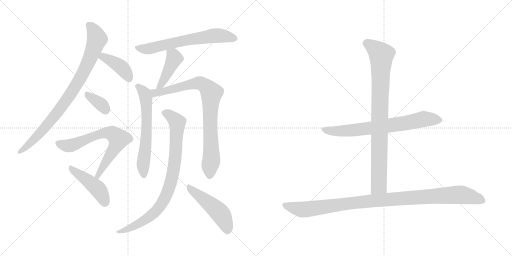
t = 0.00 s
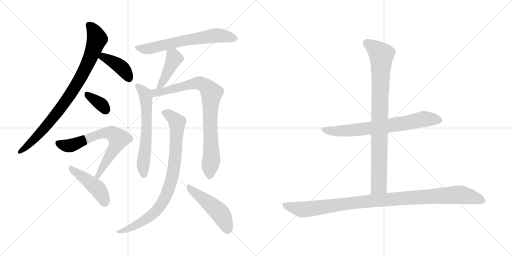
t = 2.23 s
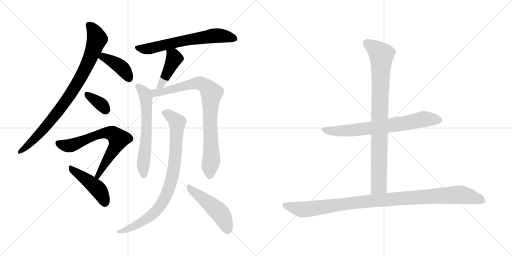
t = 4.45 s
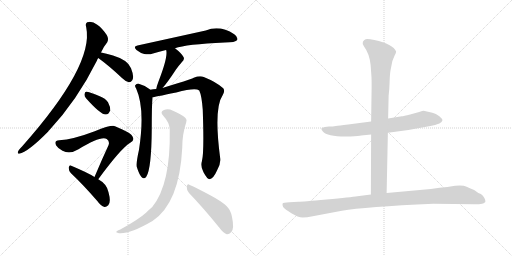
t = 6.68 s
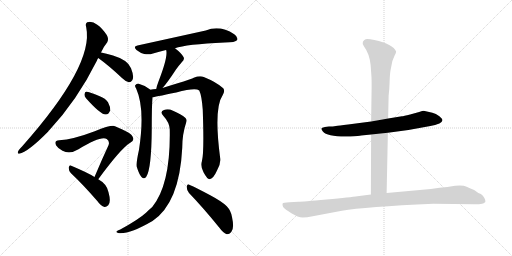
t = 8.90 s
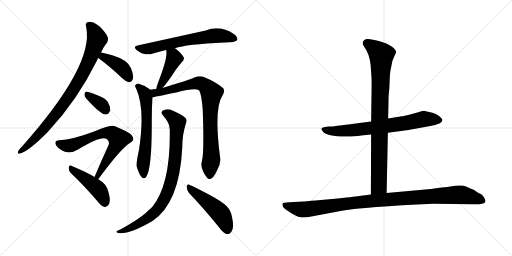
t = 11.13 s

The animated SVG that drew these frames (rendered in a browser with its animation timeline set to each time). Animation: 14 CSS @keyframes rules; one cycle of 11.13 s.

<svg version="1.1" viewBox="0 0 2048 1024" xmlns="http://www.w3.org/2000/svg">
  <g stroke="lightgray" stroke-dasharray="1,1" stroke-width="1" transform="scale(4, 4)">
    <line x1="0" y1="0" x2="256" y2="256"></line>
    <line x1="256" y1="0" x2="0" y2="256"></line>
    <line x1="128" y1="0" x2="128" y2="256"></line>
    <line x1="0" y1="128" x2="256" y2="128"></line>
    <line x1="256" y1="0" x2="512" y2="256"></line>
    <line x1="512" y1="0" x2="256" y2="256"></line>
    <line x1="384" y1="0" x2="384" y2="256"></line>
    <line x1="256" y1="128" x2="512" y2="128"></line>
  </g>
<g transform="scale(1, -1) translate(0, -850)">
   <style type="text/css">
    @keyframes keyframes0 {
      from {
       stroke: black;
       stroke-dashoffset: 876;
       stroke-width: 128;
       }
       74% {
       animation-timing-function: step-end;
       stroke: black;
       stroke-dashoffset: 0;
       stroke-width: 128;
       }
       to {
       stroke: black;
       stroke-width: 1024;
       }
       }
       #make-me-a-hanzi-animation-0 {
         animation: keyframes0 0.962891s both;
         animation-delay: 0.000000s;
         animation-timing-function: linear;
       }
    @keyframes keyframes1 {
      from {
       stroke: black;
       stroke-dashoffset: 405;
       stroke-width: 128;
       }
       57% {
       animation-timing-function: step-end;
       stroke: black;
       stroke-dashoffset: 0;
       stroke-width: 128;
       }
       to {
       stroke: black;
       stroke-width: 1024;
       }
       }
       #make-me-a-hanzi-animation-1 {
         animation: keyframes1 0.579590s both;
         animation-delay: 0.962891s;
         animation-timing-function: linear;
       }
    @keyframes keyframes2 {
      from {
       stroke: black;
       stroke-dashoffset: 352;
       stroke-width: 128;
       }
       53% {
       animation-timing-function: step-end;
       stroke: black;
       stroke-dashoffset: 0;
       stroke-width: 128;
       }
       to {
       stroke: black;
       stroke-width: 1024;
       }
       }
       #make-me-a-hanzi-animation-2 {
         animation: keyframes2 0.536458s both;
         animation-delay: 1.542481s;
         animation-timing-function: linear;
       }
    @keyframes keyframes3 {
      from {
       stroke: black;
       stroke-dashoffset: 690;
       stroke-width: 128;
       }
       69% {
       animation-timing-function: step-end;
       stroke: black;
       stroke-dashoffset: 0;
       stroke-width: 128;
       }
       to {
       stroke: black;
       stroke-width: 1024;
       }
       }
       #make-me-a-hanzi-animation-3 {
         animation: keyframes3 0.811523s both;
         animation-delay: 2.078939s;
         animation-timing-function: linear;
       }
    @keyframes keyframes4 {
      from {
       stroke: black;
       stroke-dashoffset: 453;
       stroke-width: 128;
       }
       60% {
       animation-timing-function: step-end;
       stroke: black;
       stroke-dashoffset: 0;
       stroke-width: 128;
       }
       to {
       stroke: black;
       stroke-width: 1024;
       }
       }
       #make-me-a-hanzi-animation-4 {
         animation: keyframes4 0.618652s both;
         animation-delay: 2.890462s;
         animation-timing-function: linear;
       }
    @keyframes keyframes5 {
      from {
       stroke: black;
       stroke-dashoffset: 655;
       stroke-width: 128;
       }
       68% {
       animation-timing-function: step-end;
       stroke: black;
       stroke-dashoffset: 0;
       stroke-width: 128;
       }
       to {
       stroke: black;
       stroke-width: 1024;
       }
       }
       #make-me-a-hanzi-animation-5 {
         animation: keyframes5 0.783040s both;
         animation-delay: 3.509114s;
         animation-timing-function: linear;
       }
    @keyframes keyframes6 {
      from {
       stroke: black;
       stroke-dashoffset: 430;
       stroke-width: 128;
       }
       58% {
       animation-timing-function: step-end;
       stroke: black;
       stroke-dashoffset: 0;
       stroke-width: 128;
       }
       to {
       stroke: black;
       stroke-width: 1024;
       }
       }
       #make-me-a-hanzi-animation-6 {
         animation: keyframes6 0.599935s both;
         animation-delay: 4.292154s;
         animation-timing-function: linear;
       }
    @keyframes keyframes7 {
      from {
       stroke: black;
       stroke-dashoffset: 626;
       stroke-width: 128;
       }
       67% {
       animation-timing-function: step-end;
       stroke: black;
       stroke-dashoffset: 0;
       stroke-width: 128;
       }
       to {
       stroke: black;
       stroke-width: 1024;
       }
       }
       #make-me-a-hanzi-animation-7 {
         animation: keyframes7 0.759440s both;
         animation-delay: 4.892089s;
         animation-timing-function: linear;
       }
    @keyframes keyframes8 {
      from {
       stroke: black;
       stroke-dashoffset: 850;
       stroke-width: 128;
       }
       73% {
       animation-timing-function: step-end;
       stroke: black;
       stroke-dashoffset: 0;
       stroke-width: 128;
       }
       to {
       stroke: black;
       stroke-width: 1024;
       }
       }
       #make-me-a-hanzi-animation-8 {
         animation: keyframes8 0.941732s both;
         animation-delay: 5.651529s;
         animation-timing-function: linear;
       }
    @keyframes keyframes9 {
      from {
       stroke: black;
       stroke-dashoffset: 868;
       stroke-width: 128;
       }
       74% {
       animation-timing-function: step-end;
       stroke: black;
       stroke-dashoffset: 0;
       stroke-width: 128;
       }
       to {
       stroke: black;
       stroke-width: 1024;
       }
       }
       #make-me-a-hanzi-animation-9 {
         animation: keyframes9 0.956380s both;
         animation-delay: 6.593261s;
         animation-timing-function: linear;
       }
    @keyframes keyframes10 {
      from {
       stroke: black;
       stroke-dashoffset: 491;
       stroke-width: 128;
       }
       62% {
       animation-timing-function: step-end;
       stroke: black;
       stroke-dashoffset: 0;
       stroke-width: 128;
       }
       to {
       stroke: black;
       stroke-width: 1024;
       }
       }
       #make-me-a-hanzi-animation-10 {
         animation: keyframes10 0.649577s both;
         animation-delay: 7.549641s;
         animation-timing-function: linear;
       }
    @keyframes keyframes11 {
      from {
       stroke: black;
       stroke-dashoffset: 727;
       stroke-width: 128;
       }
       70% {
       animation-timing-function: step-end;
       stroke: black;
       stroke-dashoffset: 0;
       stroke-width: 128;
       }
       to {
       stroke: black;
       stroke-width: 1024;
       }
       }
       #make-me-a-hanzi-animation-11 {
         animation: keyframes11 0.841634s both;
         animation-delay: 8.199218s;
         animation-timing-function: linear;
       }
    @keyframes keyframes12 {
      from {
       stroke: black;
       stroke-dashoffset: 893;
       stroke-width: 128;
       }
       74% {
       animation-timing-function: step-end;
       stroke: black;
       stroke-dashoffset: 0;
       stroke-width: 128;
       }
       to {
       stroke: black;
       stroke-width: 1024;
       }
       }
       #make-me-a-hanzi-animation-12 {
         animation: keyframes12 0.976725s both;
         animation-delay: 9.040852s;
         animation-timing-function: linear;
       }
    @keyframes keyframes13 {
      from {
       stroke: black;
       stroke-dashoffset: 1059;
       stroke-width: 128;
       }
       78% {
       animation-timing-function: step-end;
       stroke: black;
       stroke-dashoffset: 0;
       stroke-width: 128;
       }
       to {
       stroke: black;
       stroke-width: 1024;
       }
       }
       #make-me-a-hanzi-animation-13 {
         animation: keyframes13 1.111816s both;
         animation-delay: 10.017577s;
         animation-timing-function: linear;
       }
</style>
<path d="M 404.0 640.5 Q 417.0 667.5 429.0 681.5 Q 436.0 694.5 427.0 710.5 Q 408.0 738.5 389.0 751.5 Q 373.0 763.5 356.0 762.5 Q 338.0 762.5 345.0 740.5 Q 376.0 589.5 89.0 265.5 Q 71.0 247.5 71.0 240.5 Q 71.0 234.5 77.0 235.5 Q 111.0 241.5 193.0 324.5 Q 194.0 327.5 197.0 329.5 Q 309.0 449.5 388.0 608.5 Q 389.0 614.5 393.0 618.5 L 404.0 640.5 Z" fill="lightgray"></path> 
<path d="M 393.0 618.5 Q 436.0 587.5 488.0 538.5 Q 503.0 523.5 516.0 521.5 Q 523.0 520.5 529.0 529.5 Q 538.0 542.5 524.0 577.5 Q 512.0 610.5 452.0 628.5 Q 424.0 637.5 404.0 640.5 C 374.0 645.5 369.0 636.5 393.0 618.5 Z" fill="lightgray"></path> 
<path d="M 344.0 457.5 Q 401.0 393.5 422.0 392.5 Q 435.0 391.5 441.0 409.5 Q 442.0 422.5 432.0 441.5 Q 422.0 457.5 399.0 465.5 Q 363.0 481.5 348.0 483.5 Q 339.0 484.5 338.0 473.5 Q 337.0 466.5 344.0 457.5 Z" fill="lightgray"></path> 
<path d="M 393.0 133.5 Q 483.0 256.5 521.0 279.5 Q 539.0 288.5 531.0 302.5 Q 527.0 318.5 460.0 345.5 Q 445.0 351.5 379.0 325.5 Q 292.0 292.5 237.0 289.5 Q 215.0 288.5 224.0 269.5 Q 231.0 257.5 250.0 247.5 Q 280.0 232.5 314.0 253.5 Q 404.0 308.5 427.0 294.5 Q 440.0 284.5 434.0 269.5 Q 407.0 211.5 378.0 142.5 C 366.0 114.5 375.0 109.5 393.0 133.5 Z" fill="lightgray"></path> 
<path d="M 378.0 142.5 Q 356.0 157.5 285.0 187.5 Q 278.0 191.5 275.0 180.5 Q 274.0 168.5 283.0 158.5 Q 332.0 112.5 390.0 45.5 Q 403.0 26.5 418.0 22.5 Q 425.0 21.5 433.0 29.5 Q 445.0 41.5 434.0 81.5 Q 428.0 114.5 393.0 133.5 L 378.0 142.5 Z" fill="lightgray"></path> 
<path d="M 700.0 657.5 Q 743.0 673.5 899.0 680.5 Q 942.0 680.5 949.0 690.5 Q 953.0 702.5 937.0 713.5 Q 880.0 750.5 823.0 728.5 L 550.0 668.5 Q 531.0 665.5 546.0 650.5 Q 561.0 638.5 577.0 634.5 Q 596.0 630.5 612.0 636.5 Q 636.0 643.5 664.0 650.5 L 700.0 657.5 Z" fill="lightgray"></path> 
<path d="M 650.0 498.5 Q 668.0 517.5 704.0 572.5 Q 713.0 585.5 727.0 601.5 Q 740.0 611.5 734.0 622.5 Q 725.0 638.5 700.0 657.5 C 676.0 675.5 655.0 679.5 664.0 650.5 L 665.0 649.5 Q 672.0 621.5 634.0 524.5 Q 627.0 506.5 625.0 494.5 C 619.0 465.5 630.0 476.5 650.0 498.5 Z" fill="lightgray"></path> 
<path d="M 601.0 491.5 L 599.0 493.5 Q 578.0 509.5 555.0 515.5 Q 546.0 516.5 541.0 509.5 Q 538.0 505.5 545.0 495.5 Q 581.0 414.5 556.0 251.5 Q 544.0 197.5 547.0 183.5 Q 556.0 153.5 566.0 142.5 Q 576.0 130.5 585.0 143.5 Q 606.0 173.5 607.0 337.5 Q 607.0 428.5 610.0 461.5 C 612.0 483.5 612.0 483.5 601.0 491.5 Z" fill="lightgray"></path> 
<path d="M 808.0 207.5 Q 801.0 183.5 814.0 161.5 Q 829.0 133.5 838.0 133.5 Q 853.0 134.5 868.0 168.5 Q 883.0 193.5 881.0 215.5 Q 854.0 416.5 891.0 470.5 Q 901.0 486.5 893.0 497.5 Q 865.0 522.5 815.0 542.5 Q 799.0 548.5 775.0 539.5 Q 756.0 530.5 650.0 498.5 L 625.0 494.5 Q 612.0 493.5 601.0 491.5 C 571.0 487.5 581.0 456.5 610.0 461.5 Q 613.0 461.5 705.0 480.5 Q 780.0 499.5 797.0 488.5 Q 807.0 467.5 811.0 411.5 Q 817.0 240.5 808.0 207.5 Z" fill="lightgray"></path> 
<path d="M 679.0 332.5 Q 683.0 113.5 609.0 22.5 Q 597.0 12.5 584.0 -0.5 Q 553.0 -28.5 481.0 -67.5 Q 469.0 -71.5 466.0 -75.5 Q 462.0 -79.5 476.0 -82.5 Q 519.0 -86.5 610.0 -33.5 Q 718.0 38.5 729.0 259.5 Q 729.0 314.5 745.0 361.5 Q 749.0 371.5 742.0 378.5 Q 724.0 394.5 692.0 407.5 Q 673.0 416.5 656.0 410.5 Q 638.0 403.5 653.0 387.5 Q 678.0 360.5 679.0 332.5 Z" fill="lightgray"></path> 
<path d="M 756.0 78.5 Q 811.0 21.5 876.0 -58.5 Q 892.0 -80.5 907.0 -86.5 Q 917.0 -87.5 925.0 -77.5 Q 938.0 -64.5 928.0 -17.5 Q 924.0 7.5 907.0 25.5 Q 888.0 44.5 841.0 69.5 Q 789.0 97.5 759.0 110.5 Q 750.0 117.5 747.0 104.5 Q 746.0 89.5 756.0 78.5 Z" fill="lightgray"></path> 
<path d="M 1551.5 319.0 L 1633.5 330.0 L 1721.5 346.0 Q 1740.5 350.0 1757.5 356.0 Q 1768.5 362.0 1769.5 368.0 Q 1771.5 373.0 1757.5 385.0 Q 1743.5 396.0 1729.5 399.0 L 1694.5 407.0 Q 1691.5 407.0 1676.5 402.0 L 1640.5 392.0 Q 1613.5 385.0 1607.5 385.0 L 1552.5 376.0 L 1484.5 364.0 L 1392.5 352.0 Q 1354.5 348.0 1343.5 346.0 Q 1332.5 344.0 1315.5 344.0 L 1299.5 342.0 Q 1286.5 340.0 1285.5 336.0 Q 1284.5 333.0 1291.5 324.0 Q 1310.5 301.0 1401.5 304.0 Q 1437.5 306.0 1444.5 308.0 L 1484.5 312.0 L 1551.5 319.0 Z" fill="lightgray"></path> 
<path d="M 1546.5 78.0 L 1551.5 319.0 L 1552.5 376.0 L 1554.5 467.0 Q 1557.5 490.0 1558.5 523.0 Q 1559.5 556.0 1562.5 571.0 L 1569.5 606.0 L 1578.5 628.0 Q 1584.5 639.0 1584.5 644.0 Q 1572.5 673.0 1497.5 690.0 Q 1469.5 696.0 1462.5 693.0 Q 1455.5 690.0 1451.5 683.0 Q 1448.5 675.0 1455.5 665.0 Q 1477.5 636.0 1482.5 590.0 L 1485.5 548.0 Q 1486.5 538.0 1486.5 502.0 L 1484.5 364.0 L 1484.5 312.0 L 1483.5 72.0 C 1483.5 42.0 1545.5 48.0 1546.5 78.0 Z" fill="lightgray"></path> 
<path d="M 1733.5 35.0 L 1896.5 33.0 Q 1911.5 32.0 1928.5 35.0 Q 1934.5 36.0 1941.5 42.0 Q 1943.5 47.0 1937.5 58.0 Q 1932.5 68.0 1923.5 74.0 L 1913.5 78.0 L 1896.5 90.0 Q 1882.5 95.0 1866.5 103.0 Q 1851.5 111.0 1820.5 107.0 Q 1789.5 102.0 1758.5 99.0 L 1723.5 94.0 L 1546.5 78.0 L 1483.5 72.0 L 1429.5 65.0 Q 1404.5 61.0 1306.5 52.0 Q 1208.5 43.0 1193.5 43.0 L 1157.5 41.0 Q 1132.5 40.0 1130.5 36.0 Q 1128.5 32.0 1132.5 22.0 Q 1139.5 13.0 1165.5 -3.0 Q 1192.5 -20.0 1210.5 -20.0 Q 1229.5 -20.0 1245.5 -16.0 L 1367.5 7.0 Q 1459.5 23.0 1733.5 35.0 Z" fill="lightgray"></path> 
      <clipPath id="make-me-a-hanzi-clip-0">
      <path d="M 404.0 640.5 Q 417.0 667.5 429.0 681.5 Q 436.0 694.5 427.0 710.5 Q 408.0 738.5 389.0 751.5 Q 373.0 763.5 356.0 762.5 Q 338.0 762.5 345.0 740.5 Q 376.0 589.5 89.0 265.5 Q 71.0 247.5 71.0 240.5 Q 71.0 234.5 77.0 235.5 Q 111.0 241.5 193.0 324.5 Q 194.0 327.5 197.0 329.5 Q 309.0 449.5 388.0 608.5 Q 389.0 614.5 393.0 618.5 L 404.0 640.5 Z" fill="lightgray"></path>
      </clipPath>
      <path clip-path="url(#make-me-a-hanzi-clip-0)" d="M 355.0 749.5 L 371.0 734.5 L 388.0 694.5 L 353.0 599.5 L 325.0 544.5 L 260.0 441.5 L 197.0 359.5 L 120.0 276.5 L 78.0 243.5 " fill="none" id="make-me-a-hanzi-animation-0" stroke-dasharray="748 1496" stroke-linecap="round"></path>

      <clipPath id="make-me-a-hanzi-clip-1">
      <path d="M 393.0 618.5 Q 436.0 587.5 488.0 538.5 Q 503.0 523.5 516.0 521.5 Q 523.0 520.5 529.0 529.5 Q 538.0 542.5 524.0 577.5 Q 512.0 610.5 452.0 628.5 Q 424.0 637.5 404.0 640.5 C 374.0 645.5 369.0 636.5 393.0 618.5 Z" fill="lightgray"></path>
      </clipPath>
      <path clip-path="url(#make-me-a-hanzi-clip-1)" d="M 403.0 620.5 L 413.0 623.5 L 479.0 586.5 L 503.0 561.5 L 516.0 536.5 " fill="none" id="make-me-a-hanzi-animation-1" stroke-dasharray="277 554" stroke-linecap="round"></path>

      <clipPath id="make-me-a-hanzi-clip-2">
      <path d="M 344.0 457.5 Q 401.0 393.5 422.0 392.5 Q 435.0 391.5 441.0 409.5 Q 442.0 422.5 432.0 441.5 Q 422.0 457.5 399.0 465.5 Q 363.0 481.5 348.0 483.5 Q 339.0 484.5 338.0 473.5 Q 337.0 466.5 344.0 457.5 Z" fill="lightgray"></path>
      </clipPath>
      <path clip-path="url(#make-me-a-hanzi-clip-2)" d="M 350.0 471.5 L 403.0 434.5 L 422.0 409.5 " fill="none" id="make-me-a-hanzi-animation-2" stroke-dasharray="224 448" stroke-linecap="round"></path>

      <clipPath id="make-me-a-hanzi-clip-3">
      <path d="M 393.0 133.5 Q 483.0 256.5 521.0 279.5 Q 539.0 288.5 531.0 302.5 Q 527.0 318.5 460.0 345.5 Q 445.0 351.5 379.0 325.5 Q 292.0 292.5 237.0 289.5 Q 215.0 288.5 224.0 269.5 Q 231.0 257.5 250.0 247.5 Q 280.0 232.5 314.0 253.5 Q 404.0 308.5 427.0 294.5 Q 440.0 284.5 434.0 269.5 Q 407.0 211.5 378.0 142.5 C 366.0 114.5 375.0 109.5 393.0 133.5 Z" fill="lightgray"></path>
      </clipPath>
      <path clip-path="url(#make-me-a-hanzi-clip-3)" d="M 233.0 277.5 L 279.0 267.5 L 395.0 314.5 L 432.0 318.5 L 459.0 309.5 L 474.0 294.5 L 472.0 285.5 L 394.0 148.5 L 386.0 147.5 " fill="none" id="make-me-a-hanzi-animation-3" stroke-dasharray="562 1124" stroke-linecap="round"></path>

      <clipPath id="make-me-a-hanzi-clip-4">
      <path d="M 378.0 142.5 Q 356.0 157.5 285.0 187.5 Q 278.0 191.5 275.0 180.5 Q 274.0 168.5 283.0 158.5 Q 332.0 112.5 390.0 45.5 Q 403.0 26.5 418.0 22.5 Q 425.0 21.5 433.0 29.5 Q 445.0 41.5 434.0 81.5 Q 428.0 114.5 393.0 133.5 L 378.0 142.5 Z" fill="lightgray"></path>
      </clipPath>
      <path clip-path="url(#make-me-a-hanzi-clip-4)" d="M 286.0 176.5 L 390.0 96.5 L 410.0 66.5 L 419.0 38.5 " fill="none" id="make-me-a-hanzi-animation-4" stroke-dasharray="325 650" stroke-linecap="round"></path>

      <clipPath id="make-me-a-hanzi-clip-5">
      <path d="M 700.0 657.5 Q 743.0 673.5 899.0 680.5 Q 942.0 680.5 949.0 690.5 Q 953.0 702.5 937.0 713.5 Q 880.0 750.5 823.0 728.5 L 550.0 668.5 Q 531.0 665.5 546.0 650.5 Q 561.0 638.5 577.0 634.5 Q 596.0 630.5 612.0 636.5 Q 636.0 643.5 664.0 650.5 L 700.0 657.5 Z" fill="lightgray"></path>
      </clipPath>
      <path clip-path="url(#make-me-a-hanzi-clip-5)" d="M 548.0 659.5 L 601.0 656.5 L 728.0 686.5 L 860.0 707.5 L 941.0 695.5 " fill="none" id="make-me-a-hanzi-animation-5" stroke-dasharray="527 1054" stroke-linecap="round"></path>

      <clipPath id="make-me-a-hanzi-clip-6">
      <path d="M 650.0 498.5 Q 668.0 517.5 704.0 572.5 Q 713.0 585.5 727.0 601.5 Q 740.0 611.5 734.0 622.5 Q 725.0 638.5 700.0 657.5 C 676.0 675.5 655.0 679.5 664.0 650.5 L 665.0 649.5 Q 672.0 621.5 634.0 524.5 Q 627.0 506.5 625.0 494.5 C 619.0 465.5 630.0 476.5 650.0 498.5 Z" fill="lightgray"></path>
      </clipPath>
      <path clip-path="url(#make-me-a-hanzi-clip-6)" d="M 672.0 646.5 L 697.0 616.5 L 649.0 519.5 L 630.0 500.5 " fill="none" id="make-me-a-hanzi-animation-6" stroke-dasharray="302 604" stroke-linecap="round"></path>

      <clipPath id="make-me-a-hanzi-clip-7">
      <path d="M 601.0 491.5 L 599.0 493.5 Q 578.0 509.5 555.0 515.5 Q 546.0 516.5 541.0 509.5 Q 538.0 505.5 545.0 495.5 Q 581.0 414.5 556.0 251.5 Q 544.0 197.5 547.0 183.5 Q 556.0 153.5 566.0 142.5 Q 576.0 130.5 585.0 143.5 Q 606.0 173.5 607.0 337.5 Q 607.0 428.5 610.0 461.5 C 612.0 483.5 612.0 483.5 601.0 491.5 Z" fill="lightgray"></path>
      </clipPath>
      <path clip-path="url(#make-me-a-hanzi-clip-7)" d="M 551.0 504.5 L 572.0 485.5 L 584.0 458.5 L 588.0 348.5 L 572.0 189.5 L 575.0 147.5 " fill="none" id="make-me-a-hanzi-animation-7" stroke-dasharray="498 996" stroke-linecap="round"></path>

      <clipPath id="make-me-a-hanzi-clip-8">
      <path d="M 808.0 207.5 Q 801.0 183.5 814.0 161.5 Q 829.0 133.5 838.0 133.5 Q 853.0 134.5 868.0 168.5 Q 883.0 193.5 881.0 215.5 Q 854.0 416.5 891.0 470.5 Q 901.0 486.5 893.0 497.5 Q 865.0 522.5 815.0 542.5 Q 799.0 548.5 775.0 539.5 Q 756.0 530.5 650.0 498.5 L 625.0 494.5 Q 612.0 493.5 601.0 491.5 C 571.0 487.5 581.0 456.5 610.0 461.5 Q 613.0 461.5 705.0 480.5 Q 780.0 499.5 797.0 488.5 Q 807.0 467.5 811.0 411.5 Q 817.0 240.5 808.0 207.5 Z" fill="lightgray"></path>
      </clipPath>
      <path clip-path="url(#make-me-a-hanzi-clip-8)" d="M 608.0 485.5 L 621.0 478.5 L 648.0 482.5 L 724.0 504.5 L 799.0 517.5 L 825.0 504.5 L 844.0 481.5 L 840.0 351.5 L 846.0 221.5 L 839.0 144.5 " fill="none" id="make-me-a-hanzi-animation-8" stroke-dasharray="722 1444" stroke-linecap="round"></path>

      <clipPath id="make-me-a-hanzi-clip-9">
      <path d="M 679.0 332.5 Q 683.0 113.5 609.0 22.5 Q 597.0 12.5 584.0 -0.5 Q 553.0 -28.5 481.0 -67.5 Q 469.0 -71.5 466.0 -75.5 Q 462.0 -79.5 476.0 -82.5 Q 519.0 -86.5 610.0 -33.5 Q 718.0 38.5 729.0 259.5 Q 729.0 314.5 745.0 361.5 Q 749.0 371.5 742.0 378.5 Q 724.0 394.5 692.0 407.5 Q 673.0 416.5 656.0 410.5 Q 638.0 403.5 653.0 387.5 Q 678.0 360.5 679.0 332.5 Z" fill="lightgray"></path>
      </clipPath>
      <path clip-path="url(#make-me-a-hanzi-clip-9)" d="M 658.0 398.5 L 679.0 389.5 L 709.0 360.5 L 701.0 209.5 L 688.0 137.5 L 669.0 78.5 L 644.0 30.5 L 591.0 -22.5 L 526.0 -59.5 L 472.0 -77.5 " fill="none" id="make-me-a-hanzi-animation-9" stroke-dasharray="740 1480" stroke-linecap="round"></path>

      <clipPath id="make-me-a-hanzi-clip-10">
      <path d="M 756.0 78.5 Q 811.0 21.5 876.0 -58.5 Q 892.0 -80.5 907.0 -86.5 Q 917.0 -87.5 925.0 -77.5 Q 938.0 -64.5 928.0 -17.5 Q 924.0 7.5 907.0 25.5 Q 888.0 44.5 841.0 69.5 Q 789.0 97.5 759.0 110.5 Q 750.0 117.5 747.0 104.5 Q 746.0 89.5 756.0 78.5 Z" fill="lightgray"></path>
      </clipPath>
      <path clip-path="url(#make-me-a-hanzi-clip-10)" d="M 757.0 98.5 L 882.0 -4.5 L 898.0 -33.5 L 909.0 -71.5 " fill="none" id="make-me-a-hanzi-animation-10" stroke-dasharray="363 726" stroke-linecap="round"></path>

      <clipPath id="make-me-a-hanzi-clip-11">
      <path d="M 1551.5 319.0 L 1633.5 330.0 L 1721.5 346.0 Q 1740.5 350.0 1757.5 356.0 Q 1768.5 362.0 1769.5 368.0 Q 1771.5 373.0 1757.5 385.0 Q 1743.5 396.0 1729.5 399.0 L 1694.5 407.0 Q 1691.5 407.0 1676.5 402.0 L 1640.5 392.0 Q 1613.5 385.0 1607.5 385.0 L 1552.5 376.0 L 1484.5 364.0 L 1392.5 352.0 Q 1354.5 348.0 1343.5 346.0 Q 1332.5 344.0 1315.5 344.0 L 1299.5 342.0 Q 1286.5 340.0 1285.5 336.0 Q 1284.5 333.0 1291.5 324.0 Q 1310.5 301.0 1401.5 304.0 Q 1437.5 306.0 1444.5 308.0 L 1484.5 312.0 L 1551.5 319.0 Z" fill="lightgray"></path>
      </clipPath>
      <path clip-path="url(#make-me-a-hanzi-clip-11)" d="M 1294.5 333.0 L 1332.5 325.0 L 1410.5 328.0 L 1568.5 349.0 L 1692.5 373.0 L 1760.5 369.0 " fill="none" id="make-me-a-hanzi-animation-11" stroke-dasharray="599 1198" stroke-linecap="round"></path>

      <clipPath id="make-me-a-hanzi-clip-12">
      <path d="M 1546.5 78.0 L 1551.5 319.0 L 1552.5 376.0 L 1554.5 467.0 Q 1557.5 490.0 1558.5 523.0 Q 1559.5 556.0 1562.5 571.0 L 1569.5 606.0 L 1578.5 628.0 Q 1584.5 639.0 1584.5 644.0 Q 1572.5 673.0 1497.5 690.0 Q 1469.5 696.0 1462.5 693.0 Q 1455.5 690.0 1451.5 683.0 Q 1448.5 675.0 1455.5 665.0 Q 1477.5 636.0 1482.5 590.0 L 1485.5 548.0 Q 1486.5 538.0 1486.5 502.0 L 1484.5 364.0 L 1484.5 312.0 L 1483.5 72.0 C 1483.5 42.0 1545.5 48.0 1546.5 78.0 Z" fill="lightgray"></path>
      </clipPath>
      <path clip-path="url(#make-me-a-hanzi-clip-12)" d="M 1466.5 678.0 L 1499.5 656.0 L 1525.5 628.0 L 1515.5 107.0 L 1490.5 79.0 " fill="none" id="make-me-a-hanzi-animation-12" stroke-dasharray="765 1530" stroke-linecap="round"></path>

      <clipPath id="make-me-a-hanzi-clip-13">
      <path d="M 1733.5 35.0 L 1896.5 33.0 Q 1911.5 32.0 1928.5 35.0 Q 1934.5 36.0 1941.5 42.0 Q 1943.5 47.0 1937.5 58.0 Q 1932.5 68.0 1923.5 74.0 L 1913.5 78.0 L 1896.5 90.0 Q 1882.5 95.0 1866.5 103.0 Q 1851.5 111.0 1820.5 107.0 Q 1789.5 102.0 1758.5 99.0 L 1723.5 94.0 L 1546.5 78.0 L 1483.5 72.0 L 1429.5 65.0 Q 1404.5 61.0 1306.5 52.0 Q 1208.5 43.0 1193.5 43.0 L 1157.5 41.0 Q 1132.5 40.0 1130.5 36.0 Q 1128.5 32.0 1132.5 22.0 Q 1139.5 13.0 1165.5 -3.0 Q 1192.5 -20.0 1210.5 -20.0 Q 1229.5 -20.0 1245.5 -16.0 L 1367.5 7.0 Q 1459.5 23.0 1733.5 35.0 Z" fill="lightgray"></path>
      </clipPath>
      <path clip-path="url(#make-me-a-hanzi-clip-13)" d="M 1137.5 30.0 L 1215.5 12.0 L 1493.5 48.0 L 1830.5 71.0 L 1880.5 64.0 L 1931.5 45.0 " fill="none" id="make-me-a-hanzi-animation-13" stroke-dasharray="931 1862" stroke-linecap="round"></path>

</g>
</svg>
